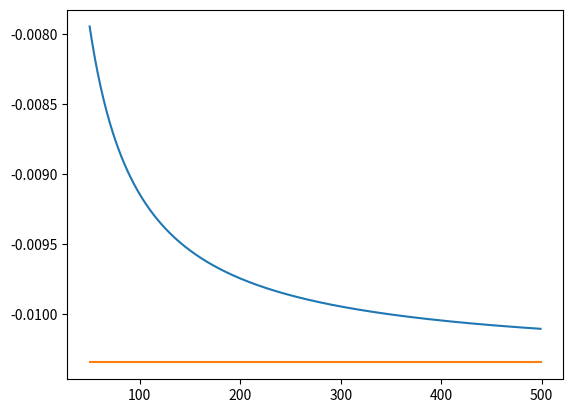

The matplotlib source for this figure:
import numpy as np
import matplotlib.pyplot as plt
import scipy.special as sp
import time


rp = 5
rq = 10
q_p = 1
q_q = 3
pi = np.pi


def point_forces(n):
    dq = q_q / n
    dqp = q_p / n
    d_theta = 2 * pi / n
    f_t = 0
    p = d_theta / 2
    p_r = [rp, 0]
    f = 0
    for a in range(1, n):
        q_r = [rq * round(np.cos(a * d_theta),6), rq * round(np.sin(a * d_theta), 6)]
        rad = list(np.subtract(p_r, q_r))
        norm = np.linalg.norm(rad)
        f = f + dq * dqp * rad[0] / (norm ** 3)
    f = f * n
    return f


def ring_force():
    s = rp - rq
    a = rp + rq
    four = -4 * (rp * rq) / s ** 2
    val = (1 / (2 * pi)) * q_q * q_p * (2 / (rp * np.abs(s) * a)) * (s * sp.ellipe(four) + a * \
          sp.ellipk(four))
    return val


def main():
    x = list(np.arange(50, 500, 1))
    point_n = []
    #t1_point = time.time()
    for a in (x):
        point_n.append(point_forces(a))
    #t2_point = time.time()
    rf = ring_force()
    #t2_ring = time.time()
    #point_t = t2_point - t1_point
    #ring_t = t2_ring - t2_point
    #print("point " + str(point_t))
    #print("ring " + str(ring_t))
    y2 = list(np.add(rf, np.zeros(len(x))))
    plt.plot(x, point_n)
    plt.plot(x, y2)
    plt.show()

main()
